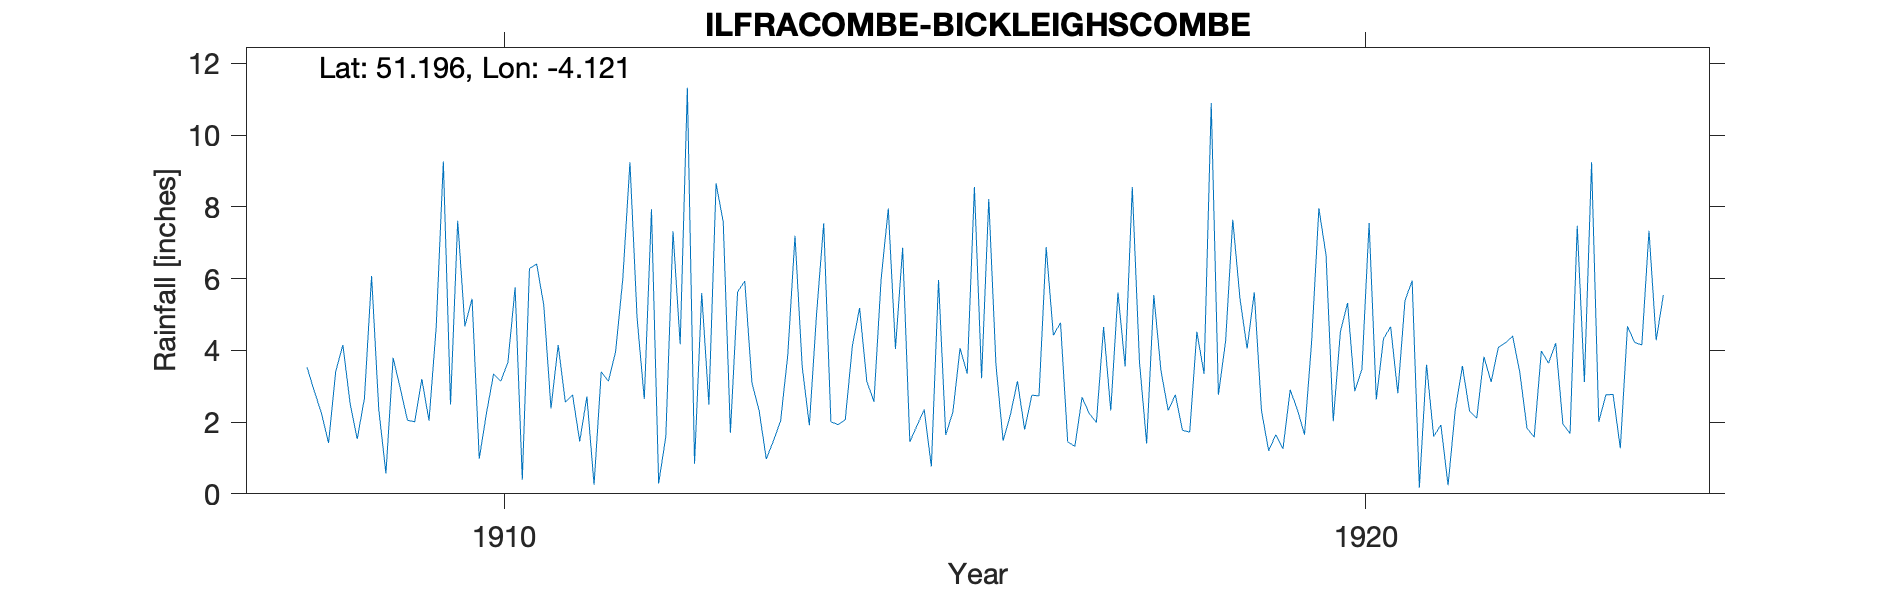

The file beside this chart, header and first rows:
ILFRACOMBE-BICKLEIGHSCOMBE-DOWN, , , , , , , , , , , , , , , , , , , , , , , 
Grid ref, SS519462, Long, -4.121, Lat, 51.2, Elevation, 300, ft, , , , , , , , , , , , , , , 
Station no, RR7430, , , , , , , , , , , , , , , , , , , , , , 
, 1900, 1901, 1902, 1903, 1904, 1905, 1906, 1907, 1908, 1909, 1910, 1911, 1912, 1913, 1914, 1915, 1916, 1917, 1918, 1919, 1920, 1921, 1922
January, , , , , , , , , , 2.36, 4.67, 2.38, 4.89, 7.58, 1.91, 4.04, 3.22, 1.45, 5.54, 5.45, 6.65, 5.94, 4.08
February, , , , , , , , , , 0.57, 5.44, 4.15, 2.64, 1.7, 5, 6.86, 8.22, 1.32, 3.42, 4.05, 2.02, 0.17, 4.21
March, , , , , , , , , 3.53, 3.79, 0.98, 2.55, 7.93, 5.63, 7.54, 1.45, 3.6, 2.69, 2.32, 5.62, 4.52, 3.6, 4.39
April, , , , , , , , , 2.87, 2.94, 2.24, 2.76, 0.29, 5.93, 2.01, 1.9, 1.48, 2.24, 2.76, 2.32, 5.32, 1.6, 3.38
May, , , , , , , , , 2.26, 2.05, 3.34, 1.46, 1.6, 3.09, 1.93, 2.35, 2.19, 1.99, 1.77, 1.2, 2.86, 1.92, 1.83
June, , , , , , , , , 1.42, 2.01, 3.14, 2.71, 7.32, 2.32, 2.06, 0.76, 3.14, 4.65, 1.72, 1.65, 3.47, 0.24, 1.58
July, , , , , , , , , 3.41, 3.2, 3.67, 0.25, 4.17, 0.97, 4.13, 5.96, 1.79, 2.32, 4.52, 1.26, 7.55, 2.33, 3.98
August, , , , , , , , , 4.15, 2.04, 5.75, 3.4, 11.32, 1.48, 5.18, 1.64, 2.75, 5.61, 3.34, 2.9, 2.63, 3.56, 3.64
September, , , , , , , , , 2.53, 4.64, 0.39, 3.14, 0.84, 2.04, 3.14, 2.28, 2.73, 3.55, 10.89, 2.35, 4.32, 2.3, 4.2
October, , , , , , , , , 1.53, 9.26, 6.28, 3.96, 5.6, 3.88, 2.57, 4.06, 6.88, 8.55, 2.76, 1.65, 4.66, 2.11, 1.95
November, , , , , , , , , 2.66, 2.49, 6.41, 5.98, 2.49, 7.19, 5.99, 3.35, 4.42, 3.68, 4.25, 4.27, 2.8, 3.82, 1.68
December, , , , , , , , , 6.07, 7.61, 5.25, 9.24, 8.65, 3.55, 7.95, 8.55, 4.77, 1.4, 7.64, 7.96, 5.39, 3.12, 7.47
Total, , , , , , , , , , 42.96, 47.56, 41.98, 57.74, 45.36, 49.41, 43.2, 45.19, 39.45, 50.93, 40.68, 52.19, 30.71, 42.39
House called Bickleighscombe Down, , , , , , , , , , , , , , , , , , , , , , , 
1909 Corrected for wrong day, , , , , , , , , , , , , , , , , , , , , , , 
1914 Aug 25 Inspection Rather battered a…, , , , , , , , , , , , , , , , , , , , , , , 
1914 Inspection found gauge was tilted b…, , , , , , , , , , , , , , , , , , , , , , , 
1924 Station terminated Observer died, , , , , , , , , , , , , , , , , , , , , , , 
